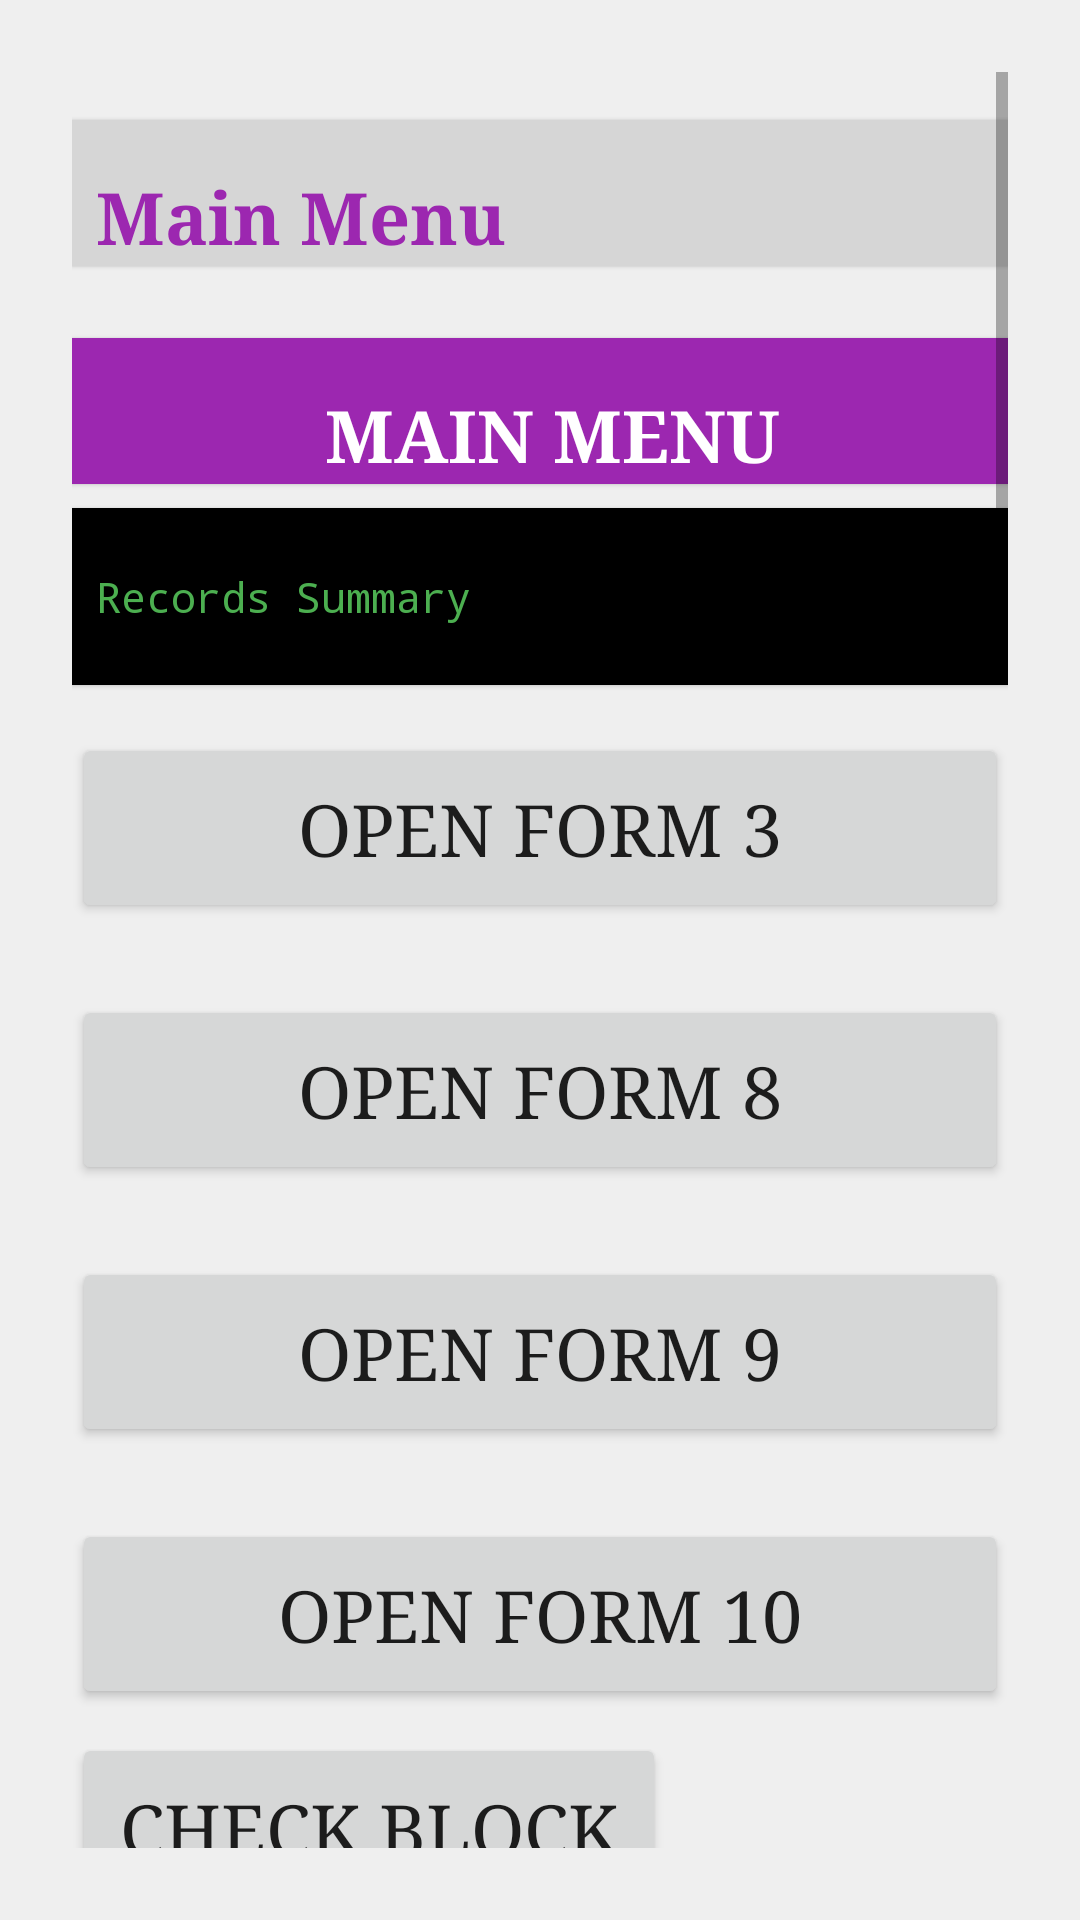

Reconstruct the res/layout file that produces this screen, plus the resources it refers to.
<!-- AndroidManifest.xml: application theme AppTheme -->
<!-- res/layout/activity_main.xml -->
<?xml version="1.0" encoding="utf-8"?>
<ScrollView xmlns:android="http://schemas.android.com/apk/res/android"
    xmlns:tools="http://schemas.android.com/tools"
    android:id="@+id/activity_main"
    android:layout_width="match_parent"
    android:layout_height="match_parent"
    android:paddingBottom="@dimen/activity_vertical_margin"
    android:paddingLeft="@dimen/activity_horizontal_margin"
    android:paddingRight="@dimen/activity_horizontal_margin"
    android:paddingTop="72dp"
    tools:context="edu.aku.hassannaqvi.wfpstuntingpishin.activities.MainActivity">

    <LinearLayout
        android:layout_width="match_parent"
        android:layout_height="wrap_content"
        android:orientation="vertical">
        

        <TextView
            android:id="@+id/lblheader"
            android:layout_width="match_parent"
            android:layout_height="wrap_content"
            android:layout_marginBottom="8dp"
            android:layout_marginTop="16dp"
            android:background="@color/dullWhile"
            android:text="Main Menu"
            android:textColor="@color/colorPrimary"
            android:textStyle="bold" />

        <TextView
            android:id="@+id/lblMainMenu"
            android:layout_width="match_parent"
            android:layout_height="wrap_content"
            android:layout_marginBottom="8dp"
            android:layout_marginTop="16dp"
            android:text="Main Menu"
            android:textAlignment="center"
            android:textAllCaps="true"
            android:textStyle="bold" />

        <TextView
            android:id="@+id/recordSummary"
            android:layout_width="match_parent"
            android:layout_height="wrap_content"
            android:layout_gravity="center_horizontal"
            android:background="@color/black"
            android:padding="20dp"
            android:text="Records Summary"
            android:textColor="@color/green"
            android:textSize="14sp"
            android:typeface="monospace"

            />

        <Button
            android:id="@+id/openForm"
            android:layout_width="match_parent"
            android:layout_height="wrap_content"
            android:layout_marginBottom="8dp"
            android:layout_marginTop="16dp"
            android:onClick="openForm"
            android:text="Open Form 3" />

        <Button
            android:id="@+id/openForm4"
            android:layout_width="match_parent"
            android:layout_height="wrap_content"
            android:layout_marginBottom="8dp"
            android:layout_marginTop="16dp"
            android:onClick="openForm4"
            android:text="Open Form 4"
            android:visibility="gone" />

        <Button
            android:id="@+id/openForm7"
            android:layout_width="match_parent"
            android:layout_height="wrap_content"
            android:layout_marginBottom="8dp"
            android:layout_marginTop="16dp"
            android:onClick="openForm7"
            android:text="Open Form 7"
            android:visibility="gone" />

        <Button
            android:id="@+id/openForm8"
            android:layout_width="match_parent"
            android:layout_height="wrap_content"
            android:layout_marginBottom="8dp"
            android:layout_marginTop="16dp"
            android:onClick="openForm8"
            android:text="Open Form 8" />

        <Button
            android:id="@+id/openForm9"
            android:layout_width="match_parent"
            android:layout_height="wrap_content"
            android:layout_marginBottom="8dp"
            android:layout_marginTop="16dp"
            android:onClick="openForm9"
            android:text="Open Form 9" />

        <Button
            android:id="@+id/openForm10"
            android:layout_width="match_parent"
            android:layout_height="wrap_content"
            android:layout_marginBottom="8dp"
            android:layout_marginTop="16dp"
            android:onClick="openForm10"
            android:text="Open Form 10" />

        <Button
            android:id="@+id/motherForm"
            android:layout_width="match_parent"
            android:layout_height="wrap_content"
            android:layout_marginBottom="8dp"
            android:layout_marginTop="16dp"
            android:onClick="motherForm"
            android:text="Open Mother Form"
            android:visibility="gone" />

        <LinearLayout
            android:layout_width="match_parent"
            android:layout_height="match_parent"
            android:orientation="horizontal">

            <Button
                android:layout_width="wrap_content"
                android:layout_height="wrap_content"
                android:onClick="CheckCluster"
                android:text="Check Block" />
        </LinearLayout>

        <Button
            android:id="@+id/syncServer"
            android:layout_width="match_parent"
            android:layout_height="wrap_content"
            android:layout_marginBottom="8dp"
            android:layout_marginTop="16dp"
            android:onClick="syncServer"
            android:text="Upload Data" />

        <Button
            android:id="@+id/syncDevice"
            android:layout_width="match_parent"
            android:layout_height="wrap_content"
            android:layout_marginBottom="8dp"
            android:layout_marginTop="16dp"
            android:onClick="syncDevice"
            android:text="Download Data" />

        <LinearLayout
            android:id="@+id/adminsec"
            android:layout_width="match_parent"
            android:layout_height="wrap_content"
            android:orientation="vertical">


            <Button
                android:id="@+id/openMembers"
                android:layout_width="match_parent"
                android:layout_height="wrap_content"
                android:layout_marginBottom="8dp"
                android:layout_marginTop="16dp"
                android:onClick="openMembers"
                android:text="Section Members" />

            <Button
                android:id="@+id/openA"
                android:layout_width="match_parent"
                android:layout_height="wrap_content"
                android:layout_marginBottom="8dp"
                android:layout_marginTop="16dp"
                android:onClick="openA"
                android:text="Section A" />

            <Button
                android:id="@+id/openB"
                android:layout_width="match_parent"
                android:layout_height="wrap_content"
                android:layout_marginBottom="8dp"
                android:layout_marginTop="16dp"
                android:onClick="openB"
                android:text="Section B" />

            <Button
                android:id="@+id/openC"
                android:layout_width="match_parent"
                android:layout_height="wrap_content"
                android:layout_marginBottom="8dp"
                android:layout_marginTop="16dp"
                android:onClick="openC"
                android:text="Section C" />

            <Button
                android:id="@+id/openD"
                android:layout_width="match_parent"
                android:layout_height="wrap_content"
                android:layout_marginBottom="8dp"
                android:layout_marginTop="16dp"
                android:onClick="openD"
                android:text="Section D" />

            <Button
                android:id="@+id/openE"
                android:layout_width="match_parent"
                android:layout_height="wrap_content"
                android:layout_marginBottom="8dp"
                android:layout_marginTop="16dp"
                android:onClick="openE"
                android:text="Section E" />

            <Button
                android:id="@+id/openF"
                android:layout_width="match_parent"
                android:layout_height="wrap_content"
                android:layout_marginBottom="8dp"
                android:layout_marginTop="16dp"
                android:onClick="openF"

                android:text="Section F" />

            <Button
                android:id="@+id/openG"
                android:layout_width="match_parent"
                android:layout_height="wrap_content"
                android:layout_marginBottom="8dp"
                android:layout_marginTop="16dp"
                android:onClick="openG"
                android:text="Section G" />

            <Button
                android:id="@+id/openH"
                android:layout_width="match_parent"
                android:layout_height="wrap_content"
                android:layout_marginBottom="8dp"
                android:layout_marginTop="16dp"
                android:onClick="openH"
                android:text="Section H" />

            <Button
                android:id="@+id/openI"
                android:layout_width="match_parent"
                android:layout_height="wrap_content"
                android:layout_marginBottom="8dp"
                android:layout_marginTop="16dp"
                android:onClick="openI"
                android:text="Section I" />

            <Button
                android:id="@+id/openJ"
                android:layout_width="match_parent"
                android:layout_height="wrap_content"
                android:layout_marginBottom="8dp"
                android:layout_marginTop="16dp"
                android:onClick="openJ"
                android:text="Section J" />

            <Button
                android:id="@+id/openK"
                android:layout_width="match_parent"
                android:layout_height="wrap_content"
                android:layout_marginBottom="8dp"
                android:layout_marginTop="16dp"
                android:onClick="openK"
                android:text="Section K" />

            <Button
                android:id="@+id/openL"
                android:layout_width="match_parent"
                android:layout_height="wrap_content"
                android:layout_marginBottom="8dp"
                android:layout_marginTop="16dp"
                android:onClick="openL"
                android:text="Section L" />

            <Button
                android:id="@+id/openM"
                android:layout_width="match_parent"
                android:layout_height="wrap_content"
                android:layout_marginBottom="8dp"
                android:layout_marginTop="16dp"
                android:onClick="openM"
                android:text="Section M" />


            
            
            
            
            
            
            
            

            <Button
                android:id="@+id/openDB"
                android:layout_width="match_parent"
                android:layout_height="wrap_content"
                android:layout_marginBottom="8dp"
                android:layout_marginTop="16dp"
                android:onClick="openDB"
                android:text="Open Database Manager" />

            <Button
                android:id="@+id/testGPS"
                android:layout_width="match_parent"
                android:layout_height="wrap_content"
                android:layout_marginBottom="8dp"
                android:layout_marginTop="16dp"
                android:onClick="testGPS"
                android:text="Test GPS Coordinates" />
        </LinearLayout>


    </LinearLayout>
</ScrollView>
<!-- resources referenced by this layout -->
<resources>
  <color name="black">#000000</color>
  <color name="colorPrimary">#9C27B0</color>
  <color name="dullWhile">#d6d6d6</color>
  <color name="green">#4caf50</color>
  <style name="AppTheme" parent="android:Theme.Material.Light.DarkActionBar">
          <item name="android:typeface">serif</item>
          <item name="android:scrollViewStyle">@style/BackgroundStyle</item>
          <item name="android:textViewStyle">@style/labels</item>
          <item name="android:editTextStyle">@style/textInput</item>
          <item name="android:buttonStyle">@style/buttons</item>
          <item name="android:checkboxStyle">@style/checkbox</item>
          <item name="android:radioButtonStyle">@style/radiobutton</item>
          
      </style>
  <style name="BackgroundStyle" parent="android:Widget.ScrollView">
          
          <item name="android:background">#efefef</item>
          <item name="android:padding">24dp</item>
      </style>
  <style name="labels" parent="android:Widget.Material.Light.TextView">
          <item name="android:layout_width">match_parent</item>
          <item name="android:layout_height">wrap_content</item>
          <item name="android:layout_marginTop">24dp</item>
          <item name="android:background">@color/colorPrimary</item>
          <item name="android:drawable">@drawable/textview_background_grad</item>
          <item name="android:textColor">#ffffff</item>
          <item name="android:textSize">24sp</item>
          <item name="android:typeface">serif</item>
          <item name="android:paddingTop">16dp</item>
          <item name="android:elevation">1dp</item>
          <item name="android:paddingStart">8dp</item>
  
  
      </style>
  <style name="textInput" parent="android:Widget.Material.Light.EditText">
          <item name="android:textSize">24sp</item>
          <item name="android:background">#d6d6d6</item>
          <item name="android:paddingBottom">8dp</item>
          <item name="android:paddingStart">8dp</item>
          <item name="android:paddingEnd">8dp</item>
          <item name="android:textColorHint">@color/colorPrimaryAlpha</item>
  
      </style>
  <style name="buttons" parent="android:Widget.Material.Light.Button">
          <item name="android:layout_height">wrap_content</item>
          <item name="android:textSize">24sp</item>
          <item name="android:typeface">serif</item>
          <item name="android:layout_width">wrap_content</item>
          <item name="android:padding">16dp</item>
          <item name="android:radius">2dp</item>
          <item name="android:elevation">5dp</item>
      </style>
  <style name="checkbox" parent="android:Widget.Material.Light.CompoundButton.CheckBox">
          <item name="android:layout_gravity">right</item>
          <item name="android:layout_width">match_parent</item>
          <item name="android:layout_height">wrap_content</item>
          <item name="android:button">@null</item>
          <item name="android:textSize">24sp</item>
          <item name="android:typeface">serif</item>
          <item name="android:drawableRight">?android:attr/listChoiceIndicatorMultiple</item>
          <item name="android:background">#d6d6d6</item>
          <item name="android:padding">4dp</item>
  
  
      </style>
  <style name="radiobutton" parent="android:Widget.Material.Light.CompoundButton.RadioButton">
          <item name="android:layout_width">wrap_content</item>
          <item name="android:layout_height">wrap_content</item>
          <item name="android:button">@null</item>
          <item name="android:drawableRight">@android:drawable/btn_radio</item>
          <item name="android:textSize">24sp</item>
          <item name="android:typeface">serif</item>
          <item name="android:background">#d6d6d6</item>
          <item name="android:padding">4dp</item>
      </style>
  <color name="colorPrimaryAlpha">#66db75ec</color>
</resources>
